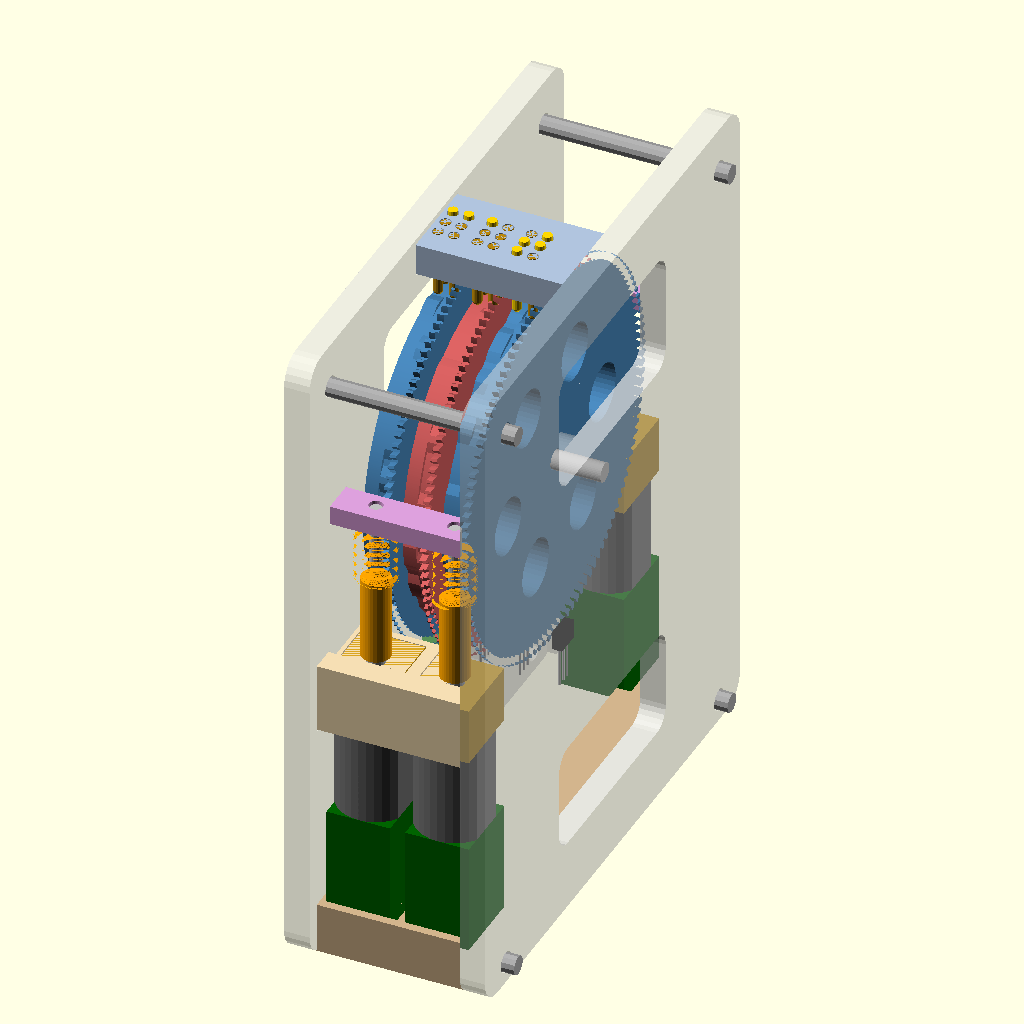
Cell 1: rendered with the file's own defaults.
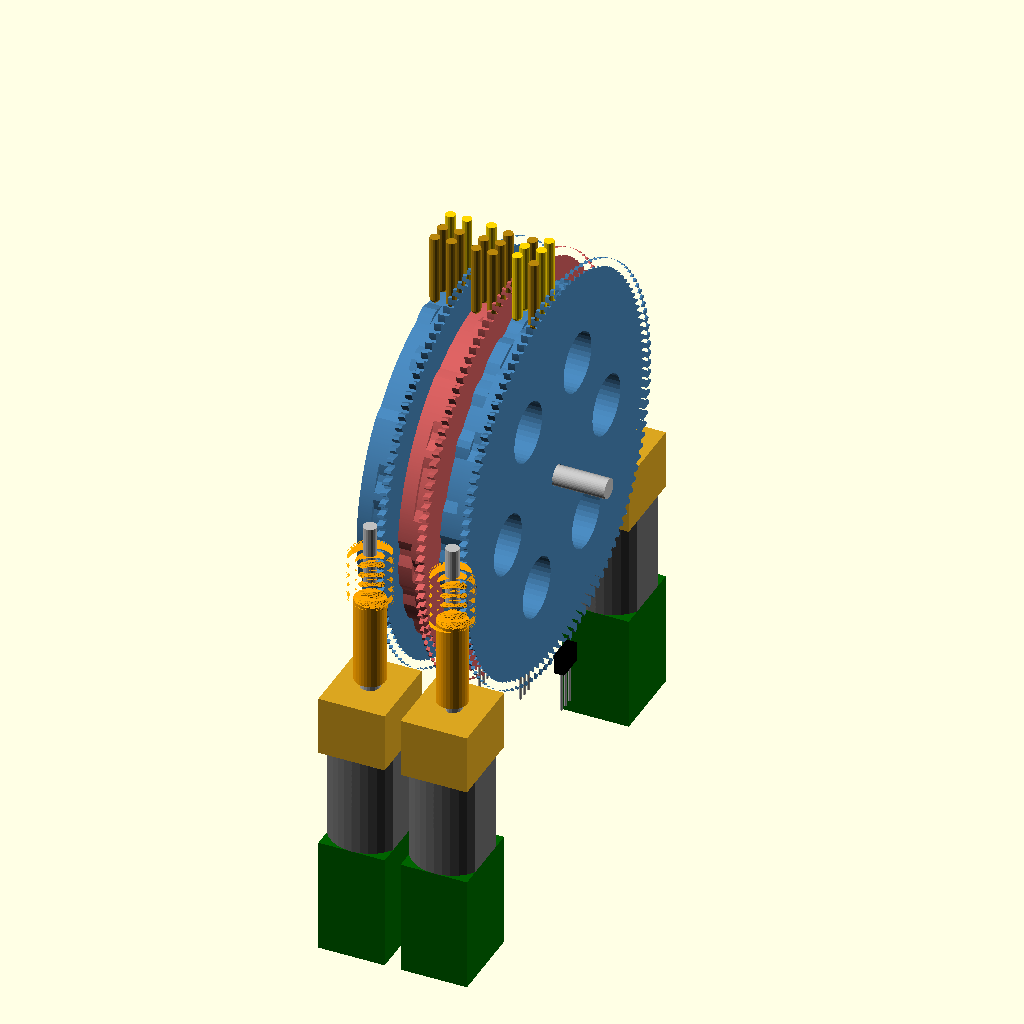
Cell 2: the same model with part = "mechanism".
All cells are drawn from the same view direction (rotation 55°, 0°, 25°, orthographic, colour scheme Cornfield), but the view is re-fitted for each cell, so position and scale can differ between cells as well as the parameter.
The OpenSCAD source (hardware/cad/history/04_single_disc_n20_encoder.scad):
// DBDC Open-Source Refreshable Braille Display -- design history (04_single_disc_n20_encoder.scad)
// v0.1: N20 gearmotors WITH hall encoders, 120-tooth wheel. Superseded by ../dbdc_3cell.scad (v0.2).
// =====================================================================
//  DBDC Open-Source Refreshable Braille Display -- 3-cell prototype v0.1
//  DBDC = de Bruijn Disc Cell: one cam disc per braille cell, encoded with
//  the de Bruijn sequence B(4,3), turned by a worm and an N20 DC gearmotor.
//
//  SPDX-FileCopyrightText: 2026 Saad Chinoy
//  SPDX-License-Identifier: CERN-OHL-S-2.0
//  Source location: https://github.com/saadcaffeine/dbdc
//
//  This source describes Open Hardware and is licensed under the CERN-OHL-S v2.
//  You may redistribute and modify this source and make products using it
//  under the terms of the CERN-OHL-S v2 (https://ohwr.org/cern_ohl_s_v2.txt).
//  This source is distributed WITHOUT ANY EXPRESS OR IMPLIED WARRANTY,
//  INCLUDING OF MERCHANTABILITY, SATISFACTORY QUALITY AND FITNESS FOR A
//  PARTICULAR PURPOSE. Please see the CERN-OHL-S v2 for applicable conditions.
//
//  Principle
//  ---------
//  One disc carries two cam tracks side by side (left column = dots 1-2-3,
//  right column = dots 4-5-6), 2.5 mm apart along the axle. Each rim
//  position holds 2 bits, and the 3 pins of each column read 3 consecutive
//  positions, so a 3-position window gives all 6 dots. The rim carries
//  the de Bruijn sequence B(4,3): 64 positions, every 6-dot pattern
//  exactly once. Positions are 5.625 deg apart and the radius is set so
//  that step matches the 2.5 mm dot pitch: R = 2.5 / sin(5.625) = 25.5 mm.
//
//  Drive
//  -----
//  A spur/worm wheel sits beside each disc, in the 2 mm gap between
//  cells, with its root circle outside the cam (so the worm never comes
//  near any cam). The worm is printed with a long sleeve that slips over
//  the 3 mm D-shaft of an N20 gearmotor with a magnetic hall encoder; the
//  sleeve holds the 12 mm wide motor body 18 mm out so it clears the
//  wheel. Cells alternate:
//     even cells: worm at the front, axle height, motor hanging down
//     odd cells:  worm at the back,  axle height, motor hanging down
//  so motors on each side are 12.4 mm apart (N20 is 10 mm wide).
//  The worm is self-locking, so the motor is unpowered between moves.
//
//  Homing: a 3 x 1 mm magnet in each worm wheel (axis along the axle)
//  passes a TO-92 hall sensor standing beside the wheel rim at the bottom,
//  branded face toward the magnet, at position 0.
//
//  Printable frame (every part prints flat, no supports):
//    panel_left, panel_right  end plates; locating pockets on the inside
//                             face, blind axle holes, 4 x M3 tie-bolt holes
//    guide_plate              pin guide above the wheels
//    rail_front, rail_back    N20 holders: gearbox pocket + top lip
//    sensor_rail              seats for the hall sensors, leg slots
//    base                     encoder-end pockets, cable slots, carries the
//                             two lower tie bolts
//  Assembly: lay one panel flat, stand the cross parts in its pockets,
//  thread the drum (discs on the 3 mm axle), push the motors up through
//  the rail pockets until the gearbox meets the lip, drop the sensors in,
//  close with the other panel and clamp with 4 x M3 x 40 bolts.
//
//  Coordinates: axle along X (reading direction), Z up, reader at -Y.
//  Angles theta are measured from +Z (top) toward +Y (back).
//
//  Not modelled yet: pin return spring/foam, electronics.
//
//  Export one part, already laid flat for printing:
//    openscad -D 'part="print_rail_front"' -o rail_front.stl braille_single_disc_dc.scad
//  print_ parts: disc, worm, panel_left, panel_right, guide_plate,
//                rail_front, rail_back, sensor_rail, base
// =====================================================================

/* [View] */
part = "assembly"; // [assembly, mechanism, end_view, exploded, print_disc, print_worm, print_panel_left, print_panel_right, print_guide_plate, print_rail_front, print_rail_back, print_sensor_rail, print_base, print_comb_front, print_comb_back]
// Text shown in the assembly, as braille dot lists (one per cell)
cells = [[1,4], [1], [2,3,4,5]];   // "c", "a", "t"

/* [Braille geometry] */
cell_pitch = 6.2;
dot_pitch  = 2.5;
dot_height = 0.6;
pin_d      = 1.5;
pin_clear  = 0.15;

/* [Cam disc] */
// B(4,3): symbol = 2*left_bit + right_bit
seq = [0,0,0,1,0,0,2,0,0,3,0,1,1,0,1,2,0,1,3,0,2,1,0,2,2,0,2,3,0,3,1,0,
       3,2,0,3,3,1,1,1,2,1,1,3,1,2,2,1,2,3,1,3,2,1,3,3,2,2,2,3,2,3,3,3];
dwell   = 0.4;     // flat fraction of each step
track_w = 2.05;    // each track width; disc is 2 x track_w thick
axle_d  = 3.0;
bore_d  = 3.25;

/* [Worm wheel (side gear)] */
gm          = 0.5;    // module (FDM-friendly with a 0.4 mm nozzle)
gear_teeth  = 120;    // pitch r 30, root 28.75 (> cam max 26.1)
gear_t      = 1.0;
gear_gap    = 0.55;   // gap disc face -> gear face
web_margin  = 0.1;    // the solid web joining disc and wheel stops this far inside the cam's
                      // lowest radius, so nothing turning ever reaches the pins (see hub_r)
pressure_ang = 20;

/* [Worm] */
worm_pd    = 5.5;     // OD 6.5, root 4.25 on a 3 mm D-shaft
worm_len   = 8.0;
sleeve_d   = 4.6;     // worm sleeve over the motor shaft (0.8 mm wall)
sleeve_start = 4.5;   // sleeve begins here (worm-centre distance), clear of the wheel tips
shaft_d    = 3.0;     // N20 output D-shaft
shaft_flat = 2.5;
mesh_clear = 0.05;

/* [N20 gearmotor with encoder (SparkFun ROB-28633 class)] */
mot_w      = 10;      // along X
mot_h      = 12;      // across, in the disc plane
gbox_len   = 9;
can_len    = 15;
enc_len    = 17.5;    // encoder + cap; total 41.5
shaft_len  = 10;
motor_start = 18.0;   // worm centre -> gearbox face (min ~17 to clear the wheel)
motor_rpm  = 1500;    // output rpm you pick (10:1 ~ 1500-3000, 31.5:1 ~ 500 at 6 V)
enc_counts = 882;     // counts per output rev (31.5:1 version)
worm_angles = [270, 90];   // front, back (axle height)
worm_dirs   = [-1, 1];     // both point the motor straight down

/* [Homing] */
magnet_d = 3.0;
magnet_t = 1.0;
magnet_r = 27.6;      // radius in the wheel web (magnet edge 0.3 below the tooth root)
// TO-92 hall sensor (SS49E linear or A3144-type switch), stood on edge
hall_w = 4.1;  hall_h = 3.0;  hall_t = 1.52;
hall_gap = 0.5;       // branded face -> wheel face

/* [Frame] */
guide_h   = 5.0;
guide_clear = 0.7;    // guide plate sits this far above the wheel tips
guide_w   = 14;       // guide plate depth (y)
panel_t   = 4.0;
pocket_d  = 1.5;      // locating pockets in the panels
fit       = 0.2;      // clearance for pockets
mfit      = 0.15;     // clearance around the motor in its pockets
rail_inner_wall = 1.15;
rail_outer_wall = 1.35;
lip_t     = 2.0;
// worm support: a 2 mm metal pin in the free (top) end of each worm runs in a hole in a
// comb bar, so the mesh force can't push the worm away from the wheel teeth
journal_d    = 2.0;   // pin diameter (brass or steel rod)
journal_in   = 5.0;   // depth of the pin hole in the worm
journal_out  = 4.5;   // pin length above the worm's end
journal_clear = 0.1;  // radial clearance of the pin in the comb hole
comb_gap     = 2.0;   // worm end -> comb underside
comb_t       = 3.0;   // comb thickness
comb_wall    = 1.2;   // material around the hole on the wheel side
base_t    = 8.0;      // base thickness (tie bolts run through it below the pockets)
bolt_d    = 3.4;      // M3 clearance
bolt_pos  = [[36, 30], [-36, 30], [36, -62], [-36, -62]];   // (y, z)
axle_hole_depth = 3.0;
disc_boss_r = 4;      // spacer boss on each disc's left face
// label debossed into the left panel's outer face (CERN-OHL-S source location)
label_lines = ["DBDC v0.1", "CERN-OHL-S-2.0", "github.com/saadcaffeine/dbdc"];
label_font  = "Liberation Sans:style=Bold";
label_depth = 0.6;

$fn = 40;
worm_slices = 60;
phase_trim = 10;   // worm spin offset found by interference search (zero overlap)

// ---------------- derived ----------------
L        = len(seq);                 // 64
step_ang = 360 / L;                  // 5.625
R        = dot_pitch / sin(step_ang);
// Solid web filling the gap between the disc and its wheel, out to just inside the cam
// surface. Prints without bridging (the wheel is on the bed); above the cam radius the gap
// stays open so the wheel clears the right-hand column of pins by 0.6 mm.
hub_r    = R - web_margin;
r_max    = R + dot_height;
rp_gear  = gear_teeth * gm / 2;
tip_r    = rp_gear + gm;
root_r   = rp_gear - 1.25 * gm;
tooth_ang = 360 / gear_teeth;
centre_d = rp_gear + worm_pd / 2 + mesh_clear;
lead     = PI * gm;
lead_ang = atan(lead / (PI * worm_pd));
gear_skew = tan(lead_ang) * gear_t / rp_gear * 180 / PI;

disc_half = track_w;                          // disc spans -track_w..+track_w
gear_x0   = disc_half + gear_gap;             // gear spans gear_x0..gear_x0+gear_t
gear_xc   = gear_x0 + gear_t / 2;
col_x     = [-dot_pitch/2, dot_pitch/2];
y_row     = [dot_pitch, 0, -dot_pitch];
j_row     = [1, 0, -1];
guide_bot = tip_r + guide_clear;
z_top     = guide_bot + guide_h;

n_cells = len(cells);
function cell_x(c) = c * cell_pitch;

// ---------------- sequence helpers ----------------
function sym(i)   = seq[((i % L) + L) % L];
function lbit(i)  = floor(sym(i) / 2);
function rbit(i)  = sym(i) % 2;
function tbit(t, i) = t == 0 ? lbit(i) : rbit(i);
function cam_f(t, p) =
    let(i = round(p), d = p - i, ad = abs(d),
        nb = d >= 0 ? i + 1 : i - 1, h = dwell / 2)
    ad <= h ? tbit(t, i)
            : let(u = (ad - h) / (1 - dwell)) tbit(t, i) * (1 - u) + tbit(t, nb) * u;
function has(list, d) = len([for (x = list) if (x == d) 1]) > 0 ? 1 : 0;
// position k: row j reads position k + j (j = +1 top row ... -1 bottom row)
function find_k(c) = [for (k = [0:L-1])
    if (lbit(k+1) == has(c,1) && lbit(k) == has(c,2) && lbit(k-1) == has(c,3) &&
        rbit(k+1) == has(c,4) && rbit(k) == has(c,5) && rbit(k-1) == has(c,6)) k][0];
function cell_k(c) = find_k(cells[c]);

function contact_z(y, r) = sqrt(r*r - y*y);
function pin_len(y) = z_top - contact_z(y, R);

// ---------------- worm placement ----------------
function wslot(c)  = c % 2;
function worm_th(c)  = worm_angles[wslot(c)];
function worm_dir(c) = worm_dirs[wslot(c)];
function worm_P(c)   = centre_d * [sin(worm_th(c)), cos(worm_th(c))];
function worm_v(c)   = worm_dir(c) * [cos(worm_th(c)), -sin(worm_th(c))];
function worm_alpha(c) = atan2(-worm_v(c)[0], worm_v(c)[1]);
function worm_phase(c, b) =
    let(th = worm_th(c), s = worm_dir(c), psi_c = s > 0 ? 90 : 270,
        t_gap = (tooth_ang/2 - b - th) * PI * rp_gear / 180)
    psi_c - 180 + 360 * (s * t_gap + worm_len/2) / lead + phase_trim * s;

// ---------------- report ----------------
turns_per_pos = gear_teeth / L;
pos_per_s = motor_rpm / 60 / turns_per_pos;
echo(str("Cam R = ", R, " mm (dia ", 2*R, "), max ", r_max, "; disc thickness ", 2*track_w));
echo(str("Worm wheel ", gear_teeth, "T m", gm, ": pitch dia ", 2*rp_gear, ", tip dia ", 2*tip_r,
         ", root r ", root_r, "; worm OD ", worm_pd + 2*gm, ", lead angle ", lead_ang, " deg"));
echo(str("Worm turns per position ", turns_per_pos, "; encoder counts per position ",
         enc_counts * turns_per_pos));
echo(str("At ", motor_rpm, " rpm: ", pos_per_s, " positions/s, worst case (32 positions) ",
         32 / pos_per_s, " s"));
echo(str("Device envelope (end view): depth ", 2*(centre_d + mot_h/2), " mm, height ",
         z_top + motor_start + gbox_len + can_len + enc_len, " mm"));
echo(str("Pin guide block z ", guide_bot, "..", z_top, "; pin lengths ",
         pin_len(dot_pitch), " / ", pin_len(0), " mm"));
for (c = [0 : n_cells-1])
    echo(str("cell ", c+1, ": position k = ", cell_k(c), ", worm ", wslot(c) == 0 ? "front" : "back"));

// ---------------- 2D profiles ----------------
function inv_deg(a) = (tan(a) - a * PI / 180) * 180 / PI;
function tooth_psi(r, rb, half) = max(0, half - inv_deg(acos(min(1, rb / r))));

module spur_2d(teeth, m, pa = pressure_ang) {
    rp = teeth * m / 2; rb = rp * cos(pa); ra = rp + m; rf = rp - 1.25 * m;
    r0 = max(rb, rf); half = 90 / teeth + inv_deg(pa); n = 5;
    rs = [for (i = [0:n]) r0 + (ra - r0) * i / n];
    union() {
        circle(r = rf, $fn = teeth * 2);
        for (t = [0 : teeth - 1]) rotate(t * 360 / teeth)
            polygon(concat([[0, 0]],
                [for (r = rs) let(a = tooth_psi(r, rb, half)) [r * cos(-a), r * sin(-a)]],
                [for (i = [n:-1:0]) let(r = rs[i], a = tooth_psi(r, rb, half))
                    [r * cos(a), r * sin(a)]]));
    }
}

samples = 10;
module track_2d(t) {
    polygon([for (s = [0 : L*samples - 1])
        let(p = s / samples, th = p * step_ang, r = R + dot_height * cam_f(t, p))
        [r * sin(th), r * cos(th)]]);
}

module worm_2d() {
    ha = gm; hf = 1.25 * gm; rpw = worm_pd / 2;
    wt = lead/2 - 2*ha*tan(pressure_ang); wb = lead/2 + 2*hf*tan(pressure_ang);
    n = 72;
    polygon([for (i = [0 : n-1])
        let(phi = i * 360 / n, s = phi / 360 * lead, u = abs(s - lead/2),
            h = u <= wt/2 ? ha : (u >= wb/2 ? -hf
                : ha - (u - wt/2) / ((wb - wt)/2) * (ha + hf)))
        (rpw + h) * [cos(phi), sin(phi)]]);
}

module d_shape(d, flat) {
    intersection() { circle(d = d, $fn = 24); translate([-d/2, -d/2]) square([d, flat]); }
}

// ---------------- parts ----------------
// disc + spacer + worm wheel, one print. Axis along X, cell centre x = 0.
module disc() {
    difference() {
        union() {
            // left and right cam tracks
            translate([-track_w, 0, 0]) rotate([90, 0, 90])
                linear_extrude(track_w + 0.01) track_2d(0);
            rotate([90, 0, 90]) linear_extrude(track_w) track_2d(1);
            // solid web between disc and wheel (was a 10 mm hub, which left a 0.55 mm
            // unsupported gap under the cam when printing)
            translate([track_w - 0.01, 0, 0]) rotate([0, 90, 0])
                cylinder(r = hub_r, h = gear_gap + 0.02);
            // spacer boss on the left face: sets the 6.2 mm cell pitch on the axle
            translate([-track_w - (cell_pitch - 2*track_w - gear_gap - gear_t) + 0.05, 0, 0])
                rotate([0, 90, 0])
                cylinder(r = disc_boss_r, h = cell_pitch - 2*track_w - gear_gap - gear_t - 0.05 + 0.01);
            // worm wheel, teeth skewed to the worm lead
            translate([gear_x0, 0, 0]) rotate([90, 0, 90])
                linear_extrude(gear_t, twist = gear_skew, slices = 2)
                    spur_2d(gear_teeth, gm);
        }
        rotate([0, 90, 0]) cylinder(d = bore_d, h = 30, center = true);
        // home magnet pocket at disc-frame angle 180 (bottom at position 0)
        translate([gear_x0 - 0.1, 0, -magnet_r]) rotate([0, 90, 0])
            cylinder(d = magnet_d + 0.15, h = gear_t + 0.2, $fn = 20);
        // lightening holes in the cam body (keep a solid rim)
        for (a = [0 : 60 : 300]) rotate([a, 0, 0]) translate([0, 0, 16])
            rotate([0, 90, 0]) cylinder(d = 9, h = 30, center = true);
    }
}

// worm + sleeve, one print, along local +Z (motor side), worm centred on 0
module worm() {
    difference() {
        union() {
            linear_extrude(worm_len, center = true, twist = 360 * worm_len / lead,
                           slices = worm_slices) worm_2d();
            // sleeve stops 1.2 mm short of the gearbox face (clears its bearing boss)
            translate([0, 0, worm_len/2 - 0.5])
                cylinder(d = sleeve_d, h = motor_start - 1.2 - worm_len/2 + 0.5, $fn = 32);
        }
        // D bore for the motor shaft, 0.5 mm deeper than the shaft
        translate([0, 0, motor_start - shaft_len - 0.5]) linear_extrude(shaft_len + 1)
            offset(delta = 0.05) d_shape(shaft_d, shaft_flat);
        // blind hole in the free end for the journal pin (press fit)
        translate([0, 0, -worm_len/2 - 0.01]) cylinder(d = journal_d - 0.05, h = journal_in + 0.01, $fn = 20);
    }
}

module n20() {    // along local +Z from the gearbox face; 10 mm along X, 12 mm across
    color("Goldenrod") translate([-mot_w/2, -mot_h/2, 0]) cube([mot_w, mot_h, gbox_len]);
    color("DimGray") translate([0, 0, gbox_len]) intersection() {
        cylinder(d = mot_h, h = can_len, $fn = 32);
        translate([-mot_w/2, -mot_h/2, 0]) cube([mot_w, mot_h, can_len]);
    }
    color("DarkGreen") translate([-mot_w/2, -mot_h/2, gbox_len + can_len])
        cube([mot_w, mot_h, enc_len]);
}

// worm + motor for cell c, in world coords; disc turned by b degrees
module drive(c, b) {
    P = worm_P(c);
    translate([cell_x(c) + gear_xc, P[0], P[1]]) rotate([worm_alpha(c), 0, 0]) {
        rotate([0, 0, worm_phase(c, b)]) {
            color("Orange") worm();
            // journal pin in the free end, running in the comb
            color("Silver") translate([0, 0, -worm_len/2 - journal_out])
                cylinder(d = journal_d, h = journal_in + journal_out, $fn = 20);
            // motor D-shaft, turning with the worm
            color("Silver") translate([0, 0, motor_start - shaft_len])
                linear_extrude(shaft_len) d_shape(shaft_d, shaft_flat);
        }
    }
}
module motor_of(c) {
    P = worm_P(c);
    // motor face is at +motor_start along v; shaft points back toward the worm
    translate([cell_x(c) + gear_xc, P[0], P[1]]) rotate([worm_alpha(c), 0, 0])
        translate([0, 0, motor_start]) n20();
}

module pins_of(c) {
    k = cell_k(c);
    for (col = [0:1], r = [0:2]) {
        y = y_row[r];
        f = tbit(col, k + j_row[r]);
        color(f ? "Gold" : "DarkGoldenrod")
            translate([cell_x(c) + col_x[col], y, contact_z(y, R + dot_height * f) + pin_d/2]) {
                sphere(d = pin_d, $fn = 16);
                cylinder(d = pin_d, h = pin_len(y) - pin_d/2, $fn = 16);
            }
    }
}


// =====================================================================
//  Printable frame
// =====================================================================
last = n_cells - 1;
x_in_l = -track_w - (cell_pitch - 2*track_w - gear_gap - gear_t);        // left panel inner face
x_in_r = cell_x(last) + gear_xc + mot_w/2 + 0.5;                          // right panel inner face
px0 = x_in_l - pocket_d;            // cross parts run from px0 ...
px1 = x_in_r + pocket_d;            // ... to px1 (ends sit in the panel pockets)
plen = px1 - px0;

// motor / rail geometry (worms at 270 and 90 deg, motors vertical)
gbox_top = -motor_start;
gbox_bot = -motor_start - gbox_len;
mot_bot  = -(motor_start + gbox_len + can_len + enc_len);
rail_y_in  = centre_d - mot_h/2 - mfit - rail_inner_wall;
rail_y_out = centre_d + mot_h/2 + mfit + rail_outer_wall;
lip_y_in   = centre_d + worm_pd/2 + gm + 0.3;   // clear of the worm OD, so the motor and worm can be pushed up past the lip
base_top   = mot_bot + 2.0;                  // pockets 2.2 deep hold the encoder end
base_bot   = base_top - base_t;
// hall sensor rail
sens_top = -(tip_r + 0.5);                   // rail top, below the wheel tips
sens_bot = sens_top - 4;
sens_w   = 5;                                // half depth (y)
hall_seat = 0.6;
panel_y  = rail_y_out + 2.7;
panel_z0 = base_bot;
panel_z1 = z_top + 1;

function cells_in_slot(sl) = [for (c = [0:last]) if (wslot(c) == sl) c];
function slot_sign(sl) = worm_angles[sl] == 270 ? -1 : 1;    // front rail at -y

echo(str("Frame: inner span ", x_in_r - x_in_l, " mm, cross parts ", plen,
         " mm long; panel ", 2*panel_y, " x ", panel_z1 - panel_z0, " mm; M3 bolts ",
         x_in_r - x_in_l + 2*panel_t, " mm grip (use M3 x 40)"));
echo(str("Axle: 3 mm rod, ", x_in_r - x_in_l + 2*axle_hole_depth - 0.4, " mm long"));
echo(str("Rails: wheel clearance at the inner top edge = ",
         sqrt(rail_y_in*rail_y_in + gbox_top*gbox_top) - tip_r, " mm"));

module rounded_rect_yz(y0, y1, z0, z1, r) {   // 2D in (y, z)
    hull() for (y = [y0 + r, y1 - r], z = [z0 + r, z1 - r]) translate([y, z]) circle(r = r, $fn = 24);
}

// ---- cross parts, in assembly position --------------------------------
module guide_plate() {
    difference() {
        translate([px0, -guide_w/2, guide_bot]) cube([plen, guide_w, guide_h]);
        for (c = [0:last], x = col_x, y = y_row)
            translate([cell_x(c) + x, y, guide_bot - 1])
                cylinder(d = pin_d + 2*pin_clear, h = guide_h + 2, $fn = 20);
    }
}

module motor_rail(sl) {
    sg = slot_sign(sl);
    mirror([0, sg > 0 ? 0 : 1, 0]) union() {
        difference() {
            translate([px0, rail_y_in, gbox_bot]) cube([plen, rail_y_out - rail_y_in, gbox_len]);
            for (c = cells_in_slot(sl))
                translate([cell_x(c) + gear_xc - mot_w/2 - mfit, centre_d - mot_h/2 - mfit, gbox_bot - 1])
                    cube([mot_w + 2*mfit, mot_h + 2*mfit, gbox_len + 2]);
        }
        // lip over the outer part of each gearbox: stops the motor moving up
        translate([px0, lip_y_in, gbox_top]) cube([plen, rail_y_out - lip_y_in, lip_t]);
    }
}

module sensor_rail() {
    difference() {
        translate([px0, -sens_w, sens_bot]) cube([plen, 2*sens_w, sens_top - sens_bot]);
        for (c = [0:last]) {
            hx = cell_x(c) + gear_x0 + gear_t + hall_gap;           // branded face plane
            // seat for the sensor body, stood on edge
            translate([hx - 0.1, -hall_w/2 - 0.15, sens_top - hall_seat])
                cube([hall_t + 0.3, hall_w + 0.3, hall_seat + 1]);
            // slot for the three legs
            translate([hx + hall_t/2 - 0.45, -1.8, sens_bot - 1])
                cube([0.9, 3.6, sens_top - sens_bot + 2]);
        }
    }
}

module base() {
    difference() {
        translate([px0, -rail_y_out, base_bot]) cube([plen, 2*rail_y_out, base_t]);
        for (sl = [0:1], c = cells_in_slot(sl)) {
            sg = slot_sign(sl);
            x = cell_x(c) + gear_xc;
            // channel along the whole base for this row of encoder ends, so the base can
            // slide in last, along the axle direction, after the motors are fitted
            translate([px0 - 1, sg * centre_d - mot_h/2 - mfit, mot_bot - 0.2])
                cube([plen + 2, mot_h + 2*mfit, base_t]);
            // cable slot through the floor (inboard of the tie bolt)
            translate([x - 3, sg * 31 - 2, base_bot - 1]) cube([6, 4, base_t + 2]);
        }
        for (b = bolt_pos) if (b[1] < 0)
            translate([px0 - 1, b[0], b[1]]) rotate([0, 90, 0]) cylinder(d = bolt_d, h = plen + 2, $fn = 20);
    }
}

// comb above each row of worms: holes carry the worm journal pins
comb_z0   = worm_len/2 + comb_gap;                 // worms sit at axle height
comb_z1   = comb_z0 + comb_t;
comb_y_in = centre_d - (journal_d/2 + journal_clear) - comb_wall;
comb_y_out = centre_d + journal_d/2 + journal_clear + 2.0;
echo(str("Worm comb: wheel clearance at its inner lower edge = ",
         sqrt(comb_y_in*comb_y_in + comb_z0*comb_z0) - tip_r, " mm; pin engagement ",
         journal_out - comb_gap, " mm"));

module worm_comb(sl) {
    sg = slot_sign(sl);
    mirror([0, sg > 0 ? 0 : 1, 0]) difference() {
        translate([px0, comb_y_in, comb_z0]) cube([plen, comb_y_out - comb_y_in, comb_t]);
        for (c = cells_in_slot(sl))
            translate([cell_x(c) + gear_xc, centre_d, comb_z0 - 1])
                cylinder(d = journal_d + 2*journal_clear, h = comb_t + 2, $fn = 24);
    }
}

// outlines of the cross parts in (y, z), for the panel pockets
module part_sections_2d() {
    translate([-guide_w/2, guide_bot]) square([guide_w, guide_h]);
    for (sl = [0:1]) mirror([slot_sign(sl) > 0 ? 0 : 1, 0]) {
        translate([rail_y_in, gbox_bot]) square([rail_y_out - rail_y_in, gbox_len]);
        translate([lip_y_in, gbox_top]) square([rail_y_out - lip_y_in, lip_t]);
        translate([comb_y_in, comb_z0]) square([comb_y_out - comb_y_in, comb_t]);
    }
    translate([-sens_w, sens_bot]) square([2*sens_w, sens_top - sens_bot]);
    translate([-rail_y_out, base_bot]) square([2*rail_y_out, base_t]);
}

// end panel; inner face at x = xin, body extends away from the cells (dir = -1 left, +1 right)
module panel(xin, dir) {
    difference() {
        union() {
            translate([dir < 0 ? xin - panel_t : xin, 0, 0]) rotate([90, 0, 90])
                linear_extrude(panel_t) rounded_rect_yz(-panel_y, panel_y, panel_z0, panel_z1, 4);
            // right panel: spacer boss on the axle up to the last wheel
            if (dir > 0) {
                bx = cell_x(last) + gear_x0 + gear_t + 0.05;
                translate([bx, 0, 0]) rotate([0, 90, 0]) cylinder(r = disc_boss_r, h = xin - bx + 0.01);
            }
        }
        // locating pockets
        translate([dir < 0 ? xin - pocket_d : xin - 0.01, 0, 0]) rotate([90, 0, 90])
            linear_extrude(pocket_d + 0.01) offset(delta = fit) part_sections_2d();
        // blind axle hole (from the inner face / boss)
        translate([dir < 0 ? xin - axle_hole_depth : cell_x(last) + gear_x0 + gear_t - 1, 0, 0])
            rotate([0, 90, 0]) cylinder(d = axle_d + 0.15,
                h = dir < 0 ? axle_hole_depth + 0.1 : (xin - (cell_x(last) + gear_x0 + gear_t - 1)) + axle_hole_depth, $fn = 24);
        // tie bolt holes
        for (b = bolt_pos)
            translate([xin - 10, b[0], b[1]]) rotate([0, 90, 0]) cylinder(d = bolt_d, h = 20, $fn = 20);
        // source-location label, debossed into the left panel's outer face
        if (dir < 0)
            translate([xin - panel_t - 0.01, 0, 0]) rotate([90, 0, 90])
                linear_extrude(label_depth + 0.01)
                    mirror([1, 0]) for (i = [0 : len(label_lines) - 1])   // reads correctly from outside
                        translate([0, -15 - i * 5.5])
                            text(label_lines[i], size = i == 0 ? 4 : 3, font = label_font,
                                 halign = "center", valign = "center");
        // windows
        translate([xin - 10, 0, 0]) rotate([90, 0, 90]) linear_extrude(20) {
            rounded_rect_yz(-18, 18, 8, guide_bot - 4, 3);
            rounded_rect_yz(-18, 18, base_top + 3, sens_bot - 3, 3);
        }
    }
}
module panel_left()  { panel(x_in_l, -1); }
module panel_right() { panel(x_in_r, 1); }

// ---- non-printed parts --------------------------------------------------
module hall_sensors() {
    for (c = [0:last]) {
        hx = cell_x(c) + gear_x0 + gear_t + hall_gap;
        color("Black") translate([hx, -hall_w/2, sens_top - hall_seat]) cube([hall_t, hall_w, hall_h]);
        color("Silver") for (i = [-1:1])
            translate([hx + hall_t/2, i * 1.27, sens_bot - 3]) cylinder(d = 0.4, h = sens_top - sens_bot + 3, $fn = 8);
    }
}
module magnets() {
    for (c = [0:last]) translate([cell_x(c), 0, 0]) rotate([cell_k(c) * step_ang, 0, 0])
        color("SlateGray") translate([gear_x0, 0, -magnet_r]) rotate([0, 90, 0])
            cylinder(d = magnet_d, h = magnet_t, $fn = 20);
}
module bolts() {
    color("DarkGray") for (b = bolt_pos)
        translate([x_in_l - panel_t - 2, b[0], b[1]]) rotate([0, 90, 0])
            cylinder(d = 3, h = x_in_r - x_in_l + 2*panel_t + 4, $fn = 12);
}
module axle() {
    color("Silver") translate([x_in_l - axle_hole_depth + 0.2, 0, 0]) rotate([0, 90, 0])
        cylinder(d = axle_d, h = x_in_r - x_in_l + 2*axle_hole_depth - 0.4);
}

module frame_parts() {
    guide_plate(); motor_rail(0); motor_rail(1); sensor_rail(); base();
    worm_comb(0); worm_comb(1);
    panel_left(); panel_right();
}

module discs_placed() {
    for (c = [0 : n_cells-1])
        color(c % 2 ? "IndianRed" : "SteelBlue")
            translate([cell_x(c), 0, 0]) rotate([cell_k(c) * step_ang, 0, 0]) disc();
}

module mechanism_only() {
    axle(); discs_placed(); magnets(); hall_sensors();
    for (c = [0 : n_cells-1]) { drive(c, cell_k(c) * step_ang); motor_of(c); pins_of(c); }
}

module assembly(show_frame = true, explode = 0) {
    mechanism_only();
    if (show_frame) {
        color("Gainsboro", 0.5) translate([-explode, 0, 0]) panel_left();
        color("Gainsboro", 0.5) translate([explode, 0, 0]) panel_right();
        color("LightSteelBlue") translate([0, 0, explode/2]) guide_plate();
        color("Wheat") translate([0, -explode/3, 0]) motor_rail(0);
        color("Wheat") translate([0, explode/3, 0]) motor_rail(1);
        color("PaleGreen") translate([0, 0, -explode/3]) sensor_rail();
        color("Tan") translate([0, 0, -explode/2]) base();
        color("Plum") translate([0, -explode/2, explode/4]) worm_comb(0);
        color("Plum") translate([0, explode/2, explode/4]) worm_comb(1);
        if (explode == 0) bolts();
    }
}

// ---- print layouts (flat side on z = 0) ---------------------------------
module lay(zmin) { translate([0, 0, -zmin]) children(); }

// ---------------- part selector ----------------
if (part == "assembly") assembly();
else if (part == "mechanism") assembly(show_frame = false);
else if (part == "end_view") assembly(show_frame = false);
else if (part == "exploded") assembly(explode = 40);
else if (part == "print_disc") rotate([0, 90, 0]) translate([-(gear_x0 + gear_t), 0, 0]) disc();  // wheel face on the bed
else if (part == "print_worm") translate([0, 0, worm_len/2]) worm();   // free end (pin hole) on the bed
else if (part == "print_panel_left")  rotate([0, -90, 0]) translate([-(x_in_l - panel_t), 0, 0]) panel_left();
else if (part == "print_panel_right") rotate([0, 90, 0]) translate([-(x_in_r + panel_t), 0, 0]) panel_right();
else if (part == "print_guide_plate") lay(guide_bot) guide_plate();
else if (part == "print_rail_front") lay(gbox_bot) motor_rail(0);
else if (part == "print_rail_back")  lay(gbox_bot) motor_rail(1);
else if (part == "print_sensor_rail") lay(sens_bot) sensor_rail();
else if (part == "print_base") lay(base_bot) base();
else if (part == "print_comb_front") lay(comb_z0) worm_comb(0);
else if (part == "print_comb_back")  lay(comb_z0) worm_comb(1);
Customizer parameters (derived from the source; name, type, default, range or options):
part: string, default "assembly", options "assembly", "mechanism", "end_view", "exploded", "print_disc", "print_worm", "print_panel_left", "print_panel_right", "print_guide_plate", "print_rail_front", "print_rail_back", "print_sensor_rail", "print_base", "print_comb_front", "print_comb_back"
cell_pitch: number, default 6.2
dot_pitch: number, default 2.5
dot_height: number, default 0.6
pin_d: number, default 1.5
pin_clear: number, default 0.15
dwell: number, default 0.4
track_w: number, default 2.05
axle_d: number, default 3
bore_d: number, default 3.25
gm: number, default 0.5
gear_teeth: number, default 120
gear_t: number, default 1
gear_gap: number, default 0.55
web_margin: number, default 0.1
pressure_ang: number, default 20
worm_pd: number, default 5.5
worm_len: number, default 8
sleeve_d: number, default 4.6
sleeve_start: number, default 4.5
shaft_d: number, default 3
shaft_flat: number, default 2.5
mesh_clear: number, default 0.05
mot_w: number, default 10
mot_h: number, default 12
gbox_len: number, default 9
can_len: number, default 15
enc_len: number, default 17.5
shaft_len: number, default 10
motor_start: number, default 18
motor_rpm: number, default 1500
enc_counts: number, default 882
worm_angles: vector, default [270, 90]
worm_dirs: vector, default [-1, 1]
magnet_d: number, default 3
magnet_t: number, default 1
magnet_r: number, default 27.6
hall_gap: number, default 0.5
guide_h: number, default 5
guide_clear: number, default 0.7
guide_w: number, default 14
panel_t: number, default 4
pocket_d: number, default 1.5
fit: number, default 0.2
mfit: number, default 0.15
rail_inner_wall: number, default 1.15
rail_outer_wall: number, default 1.35
lip_t: number, default 2
journal_d: number, default 2
journal_in: number, default 5
journal_out: number, default 4.5
journal_clear: number, default 0.1
comb_gap: number, default 2
comb_t: number, default 3
comb_wall: number, default 1.2
base_t: number, default 8
bolt_d: number, default 3.4
axle_hole_depth: number, default 3
disc_boss_r: number, default 4
label_font: string, default "Liberation Sans:style=Bold"
label_depth: number, default 0.6
worm_slices: number, default 60
phase_trim: number, default 10
j_row: vector, default [1, 0, -1]
